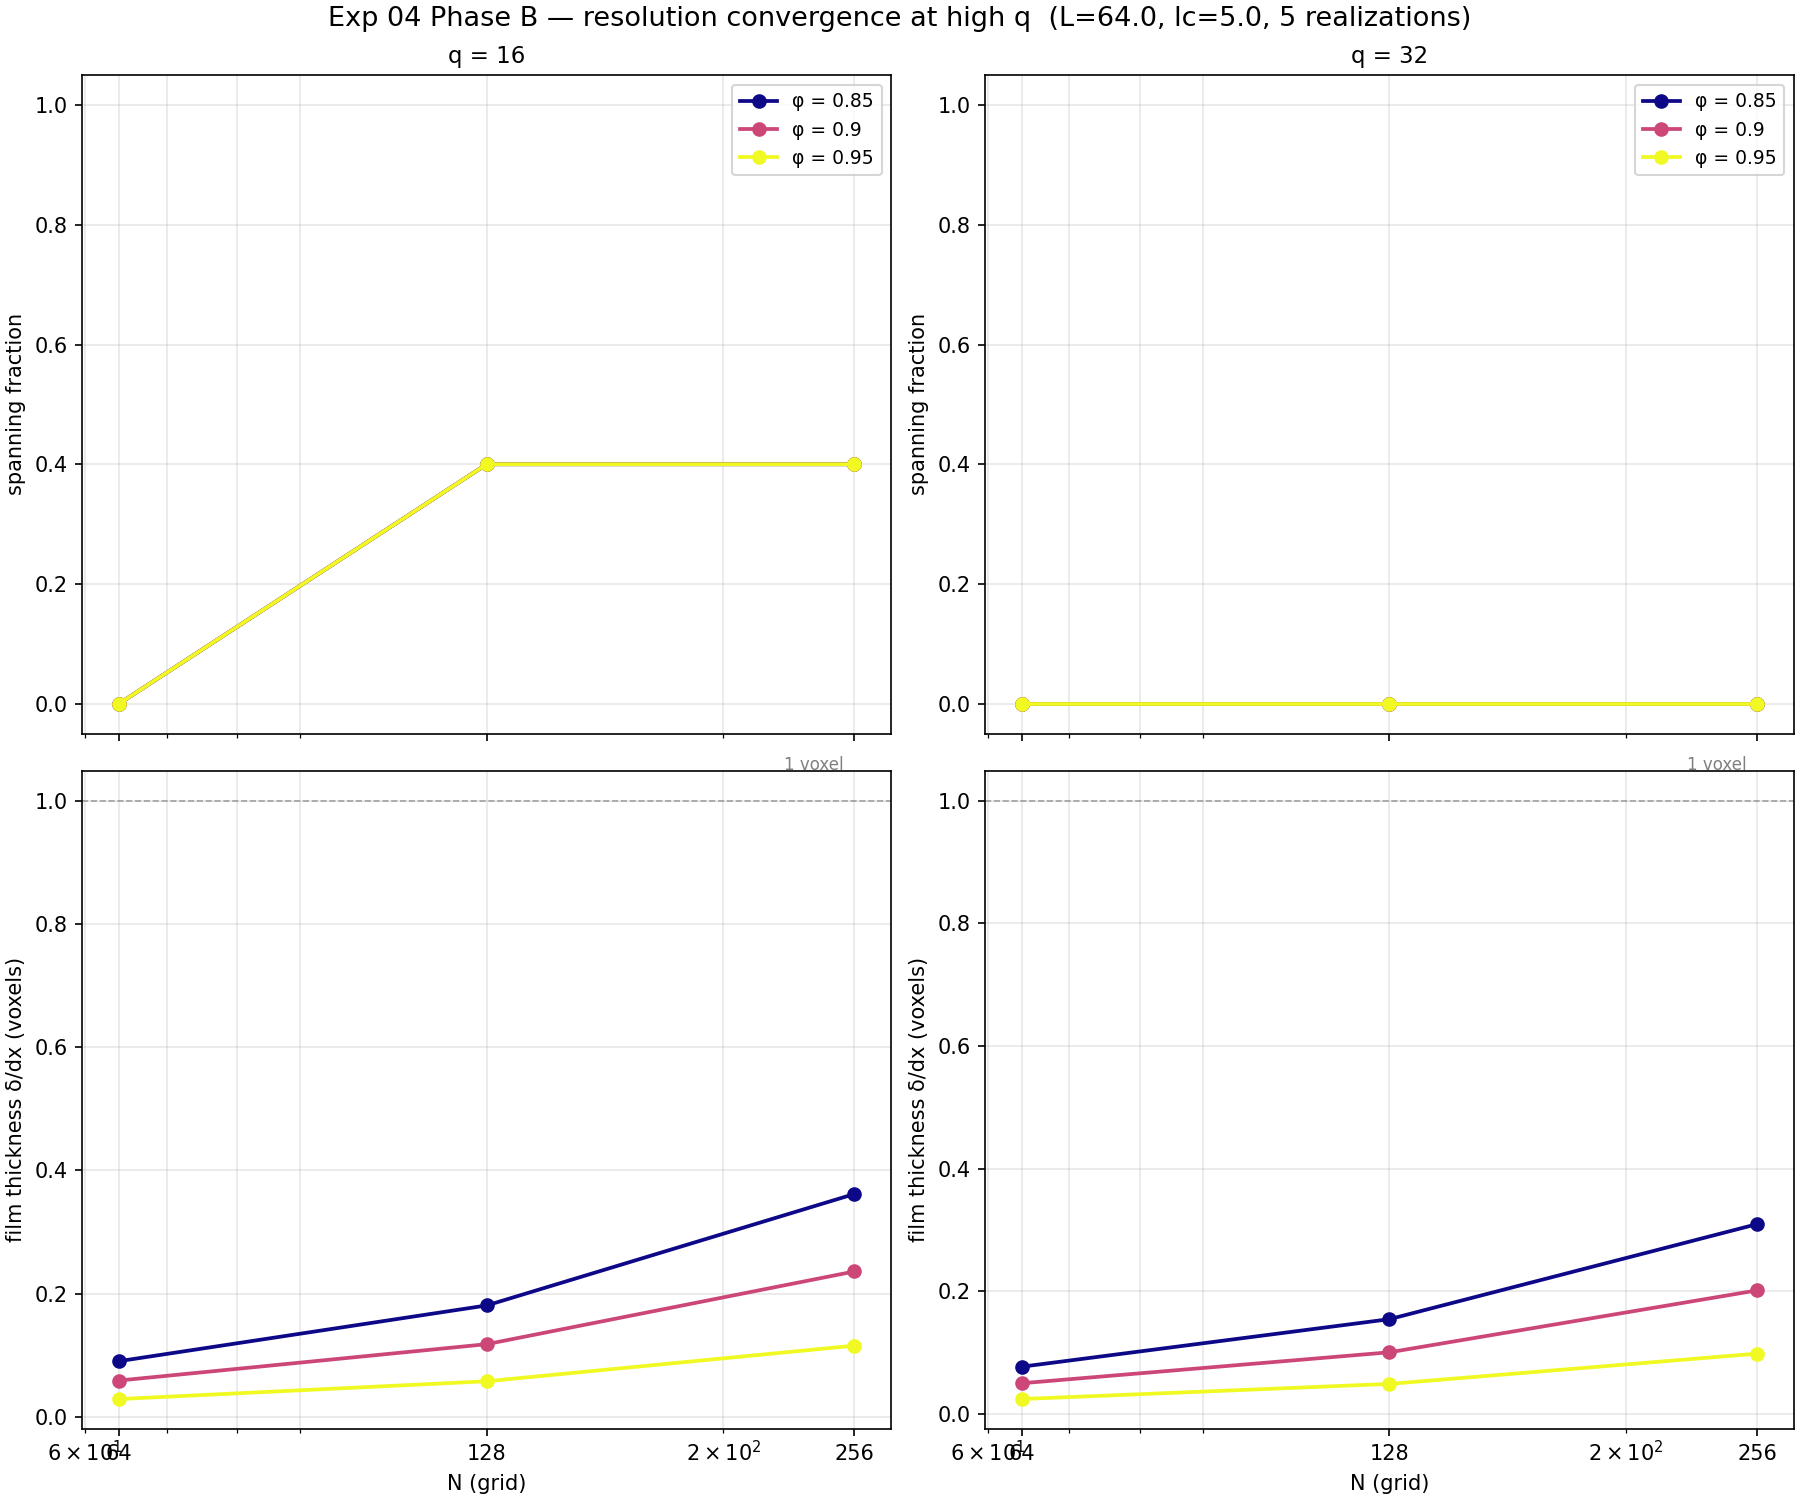

The data file committed next to this chart (first rows):
q, N, phi_target, realization, vf, spans_any, delta_physical, delta_voxels
16, 64, 0.85, 0, 0.8532, 0, 0.09039, 0.09039
16, 64, 0.9, 0, 0.9017, 0, 0.05897, 0.05897
16, 64, 0.95, 0, 0.951, 0, 0.02888, 0.02888
16, 64, 0.85, 1, 0.8503, 0, 0.09039, 0.09039
16, 64, 0.9, 1, 0.9005, 0, 0.05897, 0.05897
16, 64, 0.95, 1, 0.9504, 0, 0.02888, 0.02888
16, 64, 0.85, 2, 0.8526, 0, 0.09039, 0.09039
16, 64, 0.9, 2, 0.9016, 0, 0.05897, 0.05897
16, 64, 0.95, 2, 0.9512, 0, 0.02888, 0.02888
16, 64, 0.85, 3, 0.8559, 0, 0.09039, 0.09039
16, 64, 0.9, 3, 0.9039, 0, 0.05897, 0.05897
16, 64, 0.95, 3, 0.9514, 0, 0.02888, 0.02888
16, 64, 0.85, 4, 0.8525, 0, 0.09039, 0.09039
16, 64, 0.9, 4, 0.9014, 0, 0.05897, 0.05897
16, 64, 0.95, 4, 0.9505, 0, 0.02888, 0.02888
32, 64, 0.85, 0, 0.8501, 0, 0.07742, 0.07742
32, 64, 0.9, 0, 0.9003, 0, 0.05044, 0.05044
32, 64, 0.95, 0, 0.9511, 0, 0.02467, 0.02467
32, 64, 0.85, 1, 0.851, 0, 0.07742, 0.07742
32, 64, 0.9, 1, 0.9003, 0, 0.05044, 0.05044
32, 64, 0.95, 1, 0.9498, 0, 0.02467, 0.02467
32, 64, 0.85, 2, 0.8495, 0, 0.07742, 0.07742
32, 64, 0.9, 2, 0.8993, 0, 0.05044, 0.05044
32, 64, 0.95, 2, 0.9499, 0, 0.02467, 0.02467
32, 64, 0.85, 3, 0.8514, 0, 0.07742, 0.07742
32, 64, 0.9, 3, 0.901, 0, 0.05044, 0.05044
32, 64, 0.95, 3, 0.9501, 0, 0.02467, 0.02467
32, 64, 0.85, 4, 0.8491, 0, 0.07742, 0.07742
32, 64, 0.9, 4, 0.8992, 0, 0.05044, 0.05044
32, 64, 0.95, 4, 0.9494, 0, 0.02467, 0.02467
16, 128, 0.85, 0, 0.852, 1, 0.09039, 0.1808
16, 128, 0.9, 0, 0.9013, 1, 0.05897, 0.1179
16, 128, 0.95, 0, 0.9506, 1, 0.02888, 0.05776
16, 128, 0.85, 1, 0.8532, 0, 0.09039, 0.1808
16, 128, 0.9, 1, 0.9021, 0, 0.05897, 0.1179
16, 128, 0.95, 1, 0.9512, 0, 0.02888, 0.05776
16, 128, 0.85, 2, 0.8506, 1, 0.09039, 0.1808
16, 128, 0.9, 2, 0.9004, 1, 0.05897, 0.1179
16, 128, 0.95, 2, 0.9503, 1, 0.02888, 0.05776
16, 128, 0.85, 3, 0.8522, 0, 0.09039, 0.1808
16, 128, 0.9, 3, 0.9012, 0, 0.05897, 0.1179
16, 128, 0.95, 3, 0.9505, 0, 0.02888, 0.05776
16, 128, 0.85, 4, 0.8503, 0, 0.09039, 0.1808
16, 128, 0.9, 4, 0.9001, 0, 0.05897, 0.1179
16, 128, 0.95, 4, 0.9501, 0, 0.02888, 0.05776
32, 128, 0.85, 0, 0.8531, 0, 0.07742, 0.1548
32, 128, 0.9, 0, 0.9021, 0, 0.05044, 0.1009
32, 128, 0.95, 0, 0.9511, 0, 0.02467, 0.04934
32, 128, 0.85, 1, 0.8506, 0, 0.07742, 0.1548
32, 128, 0.9, 1, 0.9005, 0, 0.05044, 0.1009
32, 128, 0.95, 1, 0.9502, 0, 0.02467, 0.04934
32, 128, 0.85, 2, 0.8484, 0, 0.07742, 0.1548
32, 128, 0.9, 2, 0.8988, 0, 0.05044, 0.1009
32, 128, 0.95, 2, 0.9494, 0, 0.02467, 0.04934
32, 128, 0.85, 3, 0.8471, 0, 0.07742, 0.1548
32, 128, 0.9, 3, 0.8982, 0, 0.05044, 0.1009
32, 128, 0.95, 3, 0.9492, 0, 0.02467, 0.04934
32, 128, 0.85, 4, 0.8506, 0, 0.07742, 0.1548
32, 128, 0.9, 4, 0.9002, 0, 0.05044, 0.1009
32, 128, 0.95, 4, 0.95, 0, 0.02467, 0.04934
... 30 more rows
